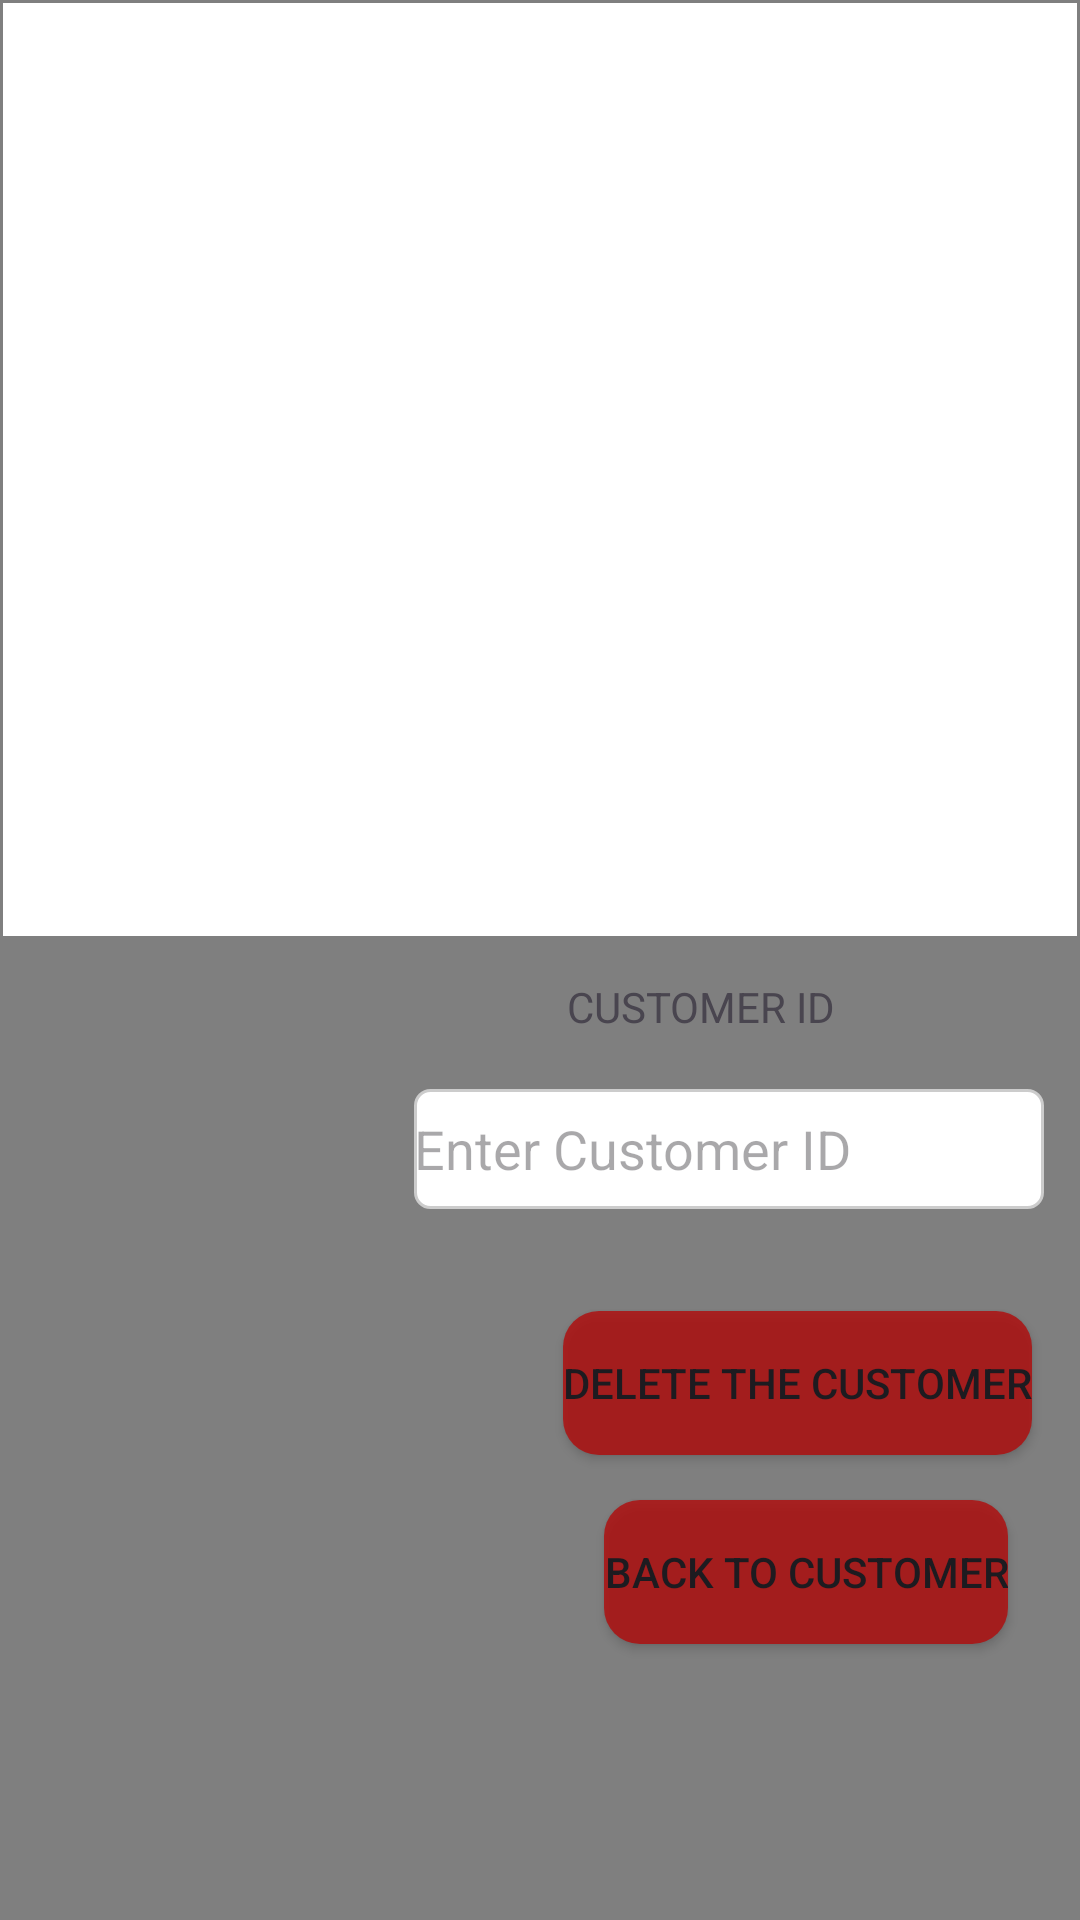

This screen was rendered from an Android layout file. Write that file and the resources it references.
<!-- AndroidManifest.xml: application theme Theme.Odevdeneme1 -->
<!-- res/layout/activity_customer_delete.xml -->
<?xml version="1.0" encoding="utf-8"?>
<androidx.constraintlayout.widget.ConstraintLayout xmlns:android="http://schemas.android.com/apk/res/android"
    xmlns:app="http://schemas.android.com/apk/res-auto"
    xmlns:tools="http://schemas.android.com/tools"
    android:layout_width="match_parent"
    android:layout_height="match_parent"
    android:background="@drawable/listpicture">

    <ListView
        android:id="@+id/listView_customer_customerdelete"
        android:layout_width="0dp"
        android:layout_height="0dp"
        android:layout_marginStart="1dp"
        android:layout_marginTop="1dp"
        android:layout_marginEnd="1dp"
        android:layout_marginBottom="14dp"
        android:background="@color/white"
        app:layout_constraintBottom_toTopOf="@+id/textView15"
        app:layout_constraintEnd_toEndOf="parent"
        app:layout_constraintStart_toStartOf="parent"
        app:layout_constraintTop_toTopOf="parent" />

    <TextView
        android:id="@+id/textView15"
        android:layout_width="wrap_content"
        android:layout_height="wrap_content"
        android:layout_marginBottom="18dp"
        android:text="CUSTOMER ID"
        app:layout_constraintBottom_toTopOf="@+id/txt_customer_id_customerdelete"
        app:layout_constraintEnd_toEndOf="@+id/txt_customer_id_customerdelete"
        app:layout_constraintHorizontal_bias="0.425"
        app:layout_constraintStart_toStartOf="@+id/txt_customer_id_customerdelete"
        app:layout_constraintTop_toBottomOf="@+id/listView_customer_customerdelete" />

    <EditText
        android:id="@+id/txt_customer_id_customerdelete"
        android:layout_width="210dp"
        android:layout_height="40dp"
        android:layout_marginEnd="12dp"
        android:layout_marginBottom="34dp"
        android:ems="10"
        android:hint="Enter Customer ID"
        android:inputType="text"
        android:background="@drawable/edittext_border"
        app:layout_constraintBottom_toTopOf="@+id/btn_delete_deletecustomer"
        app:layout_constraintEnd_toEndOf="parent"
        app:layout_constraintTop_toBottomOf="@+id/textView15" />

    <Button
        android:id="@+id/btn_delete_deletecustomer"
        android:layout_width="wrap_content"
        android:layout_height="wrap_content"
        android:layout_marginEnd="16dp"
        android:layout_marginBottom="15dp"
        android:background="@drawable/red_button"
        android:text="DELETE THE CUSTOMER"
        app:layout_constraintBottom_toTopOf="@+id/btn_back_customerdelete"
        app:layout_constraintEnd_toEndOf="parent"
        app:layout_constraintTop_toBottomOf="@+id/txt_customer_id_customerdelete" />

    <Button
        android:id="@+id/btn_back_customerdelete"
        android:layout_width="wrap_content"
        android:layout_height="wrap_content"
        android:layout_marginEnd="24dp"
        android:layout_marginBottom="92dp"
        android:background="@drawable/red_button"
        android:text="BACK TO CUSTOMER"
        app:layout_constraintBottom_toBottomOf="parent"
        app:layout_constraintEnd_toEndOf="parent"
        app:layout_constraintTop_toBottomOf="@+id/btn_delete_deletecustomer" />

</androidx.constraintlayout.widget.ConstraintLayout>
<!-- resources referenced by this layout -->
<resources>
  <!-- drawable edittext_border (drawable) -->
  <shape xmlns:android="http://schemas.android.com/apk/res/android"
      android:shape="rectangle">
      <stroke
          android:width="1dp"
          android:color="#CCCCCC" /> 
      <solid android:color="#FFFFFF" /> 
      <corners android:radius="5dp" /> 
  </shape>
  <!-- drawable listpicture: png bitmap (drawable, 5297 bytes) -->
  <!-- drawable red_button (drawable) -->
  <selector xmlns:android="http://schemas.android.com/apk/res/android">
      <item android:state_pressed="true">
          <shape android:shape="rectangle">
              <solid android:color="#FF0000" /> 
              <corners android:radius="12dp" /> 
          </shape>
      </item>
      <item>
          <shape android:shape="rectangle">
              <solid android:color="#CDB10B0B" /> 
              <corners android:radius="12dp" /> 
          </shape>
      </item>
  </selector>
  <style name="Theme.Odevdeneme1" parent="Base.Theme.Odevdeneme1" />
  <style name="Base.Theme.Odevdeneme1" parent="Theme.Material3.DayNight.NoActionBar">
          
          
      </style>
  <!-- not gathered from this repository: default colours our renderer supplied (Android Studio template values) -->
  <color name="white">#FFFFFFFF</color>
</resources>
